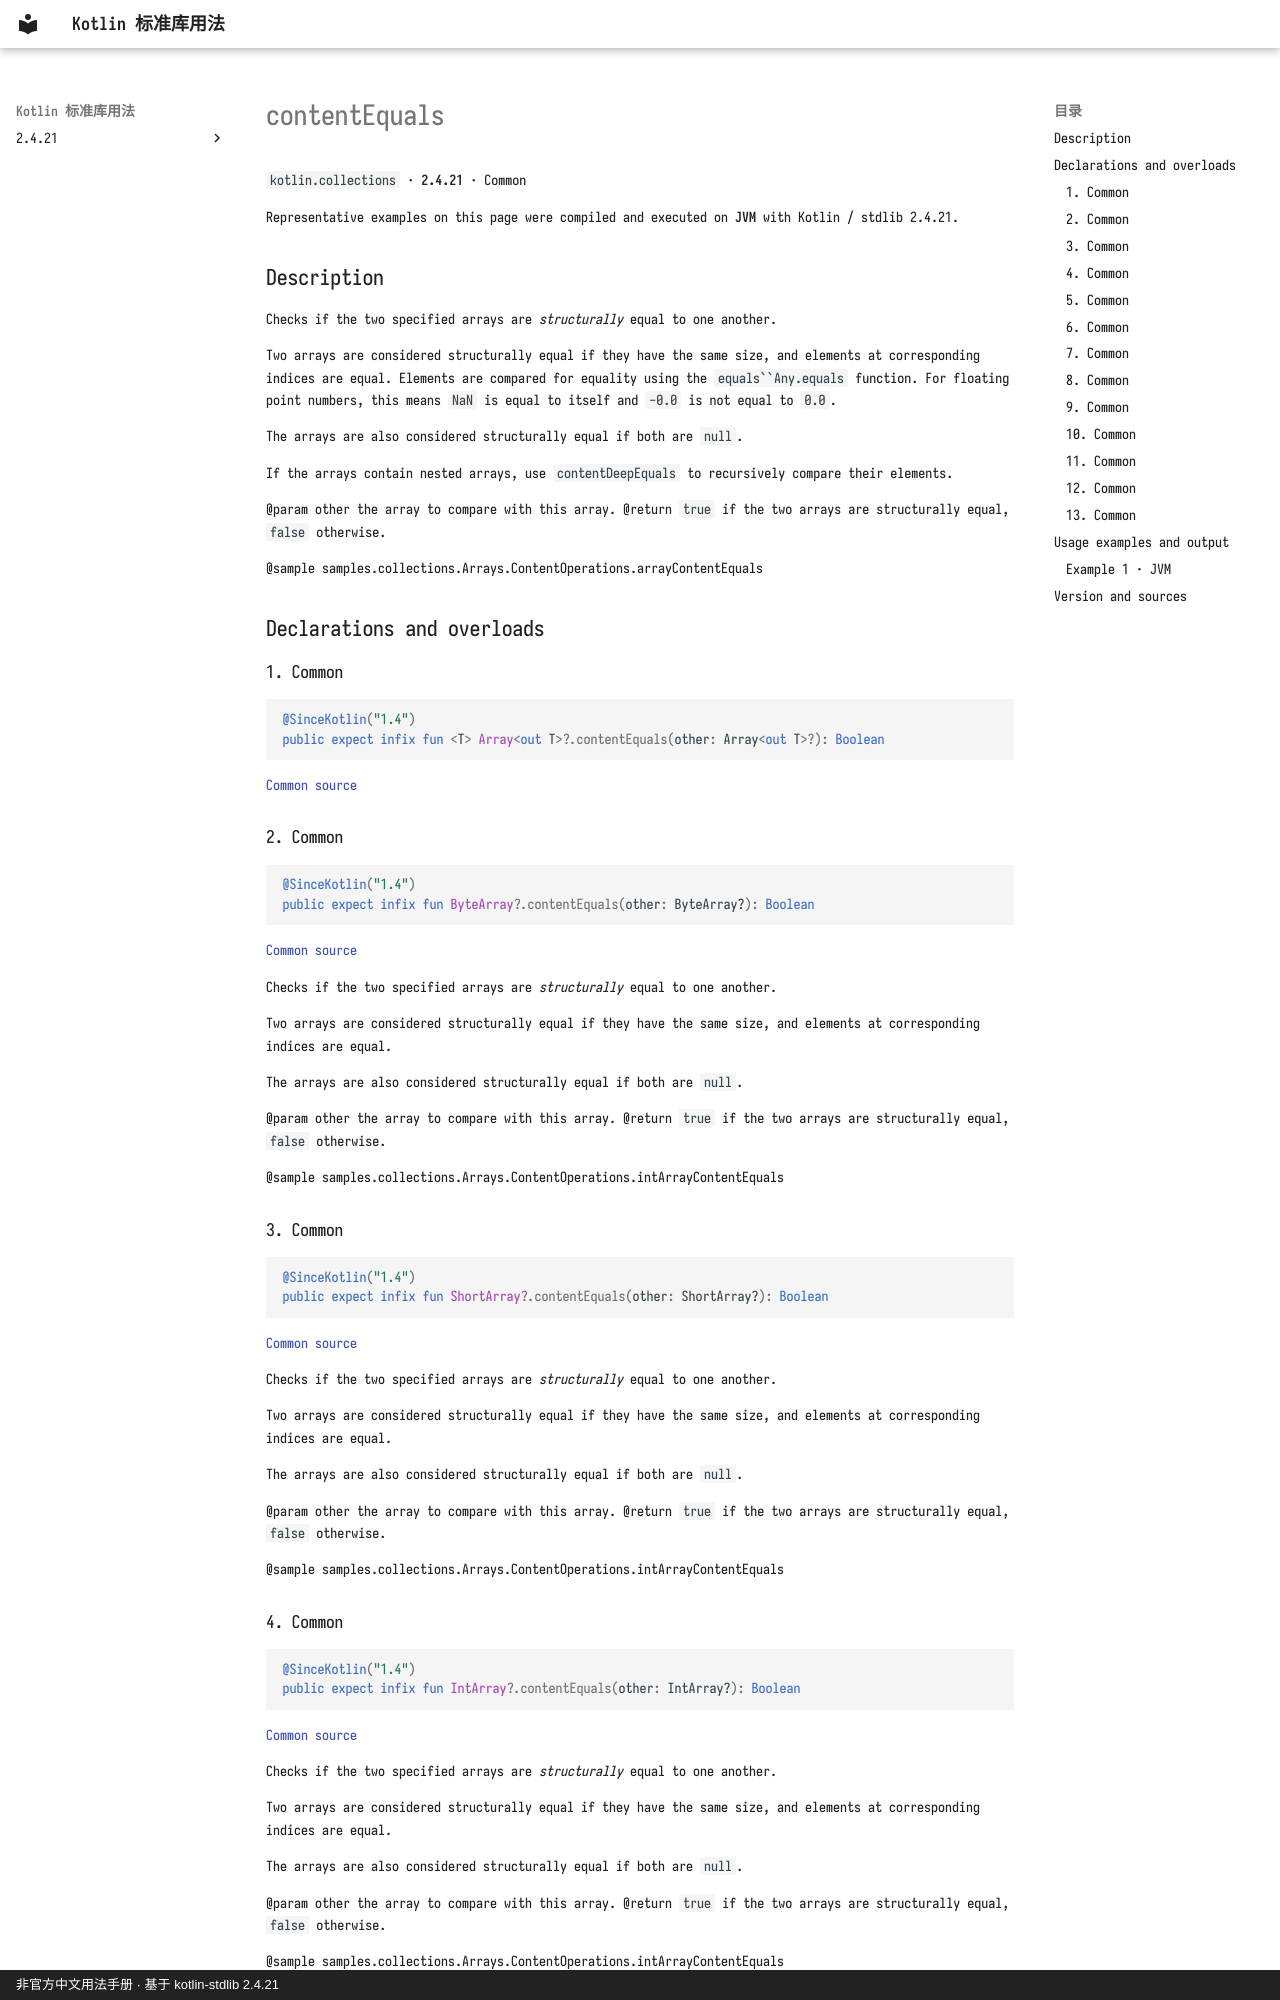

repository: oooooooko/kotlin-stdlib-docs · page: en/api/kotlin.collections/contentequals--5ab3356a/index.html · generator: mkdocs · copyright: 非官方中文用法手册 · 基于 kotlin-stdlib 2.4.21

# contentEquals

`kotlin.collections` · **2.4.21** · Common

Representative examples on this page were compiled and executed on **JVM** with Kotlin / stdlib 2.4.21.

## Description

Checks if the two specified arrays are *structurally* equal to one another.

Two arrays are considered structurally equal if they have the same size, and elements at corresponding indices are equal.
Elements are compared for equality using the `equals``Any.equals` function.
For floating point numbers, this means `NaN` is equal to itself and `-0.0` is not equal to `0.0`.

The arrays are also considered structurally equal if both are `null`.

If the arrays contain nested arrays, use `contentDeepEquals` to recursively compare their elements.

@param other the array to compare with this array.
@return `true` if the two arrays are structurally equal, `false` otherwise.

@sample samples.collections.Arrays.ContentOperations.arrayContentEquals

## Declarations and overloads

### 1. Common

```kotlin
@SinceKotlin("1.4")
public expect infix fun <T> Array<out T>?.contentEquals(other: Array<out T>?): Boolean
```

[Common source](https://github.com/JetBrains/kotlin/blob/v2.4.21/libraries/stdlib/common/src/generated/_Arrays.kt#L8227)

### 2. Common

```kotlin
@SinceKotlin("1.4")
public expect infix fun ByteArray?.contentEquals(other: ByteArray?): Boolean
```

[Common source](https://github.com/JetBrains/kotlin/blob/v2.4.21/libraries/stdlib/common/src/generated/_Arrays.kt#L8246)

Checks if the two specified arrays are *structurally* equal to one another.

Two arrays are considered structurally equal if they have the same size, and elements at corresponding indices are equal.

The arrays are also considered structurally equal if both are `null`.

@param other the array to compare with this array.
@return `true` if the two arrays are structurally equal, `false` otherwise.

@sample samples.collections.Arrays.ContentOperations.intArrayContentEquals

### 3. Common

```kotlin
@SinceKotlin("1.4")
public expect infix fun ShortArray?.contentEquals(other: ShortArray?): Boolean
```

[Common source](https://github.com/JetBrains/kotlin/blob/v2.4.21/libraries/stdlib/common/src/generated/_Arrays.kt#L8261)

Checks if the two specified arrays are *structurally* equal to one another.

Two arrays are considered structurally equal if they have the same size, and elements at corresponding indices are equal.

The arrays are also considered structurally equal if both are `null`.

@param other the array to compare with this array.
@return `true` if the two arrays are structurally equal, `false` otherwise.

@sample samples.collections.Arrays.ContentOperations.intArrayContentEquals

### 4. Common

```kotlin
@SinceKotlin("1.4")
public expect infix fun IntArray?.contentEquals(other: IntArray?): Boolean
```

[Common source](https://github.com/JetBrains/kotlin/blob/v2.4.21/libraries/stdlib/common/src/generated/_Arrays.kt#L8276)

Checks if the two specified arrays are *structurally* equal to one another.

Two arrays are considered structurally equal if they have the same size, and elements at corresponding indices are equal.

The arrays are also considered structurally equal if both are `null`.

@param other the array to compare with this array.
@return `true` if the two arrays are structurally equal, `false` otherwise.

@sample samples.collections.Arrays.ContentOperations.intArrayContentEquals
